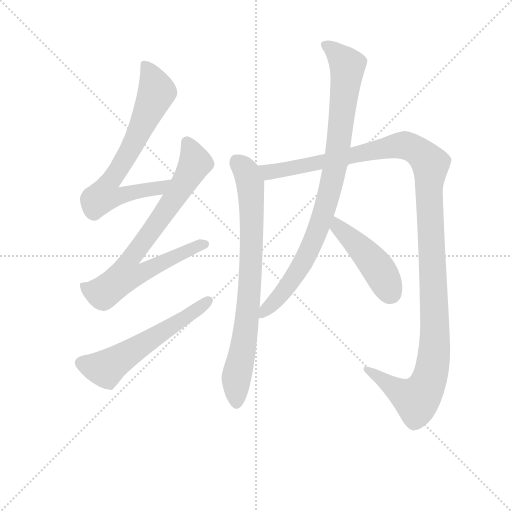
t = 0.00 s
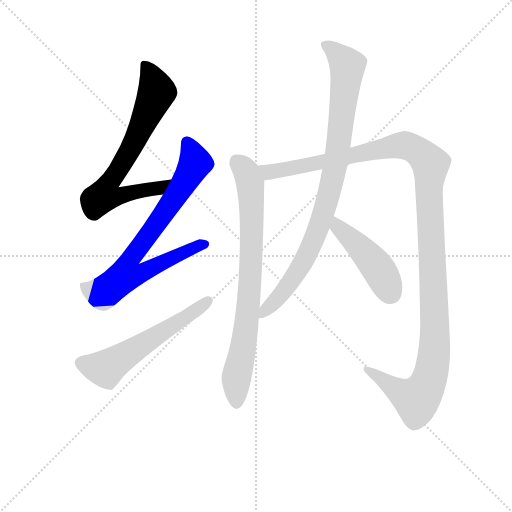
t = 1.39 s
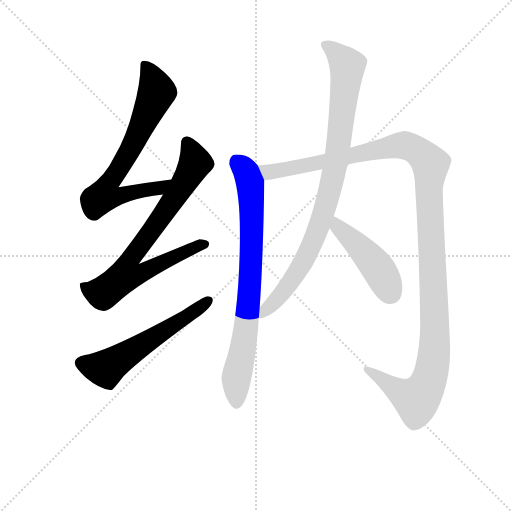
t = 2.78 s
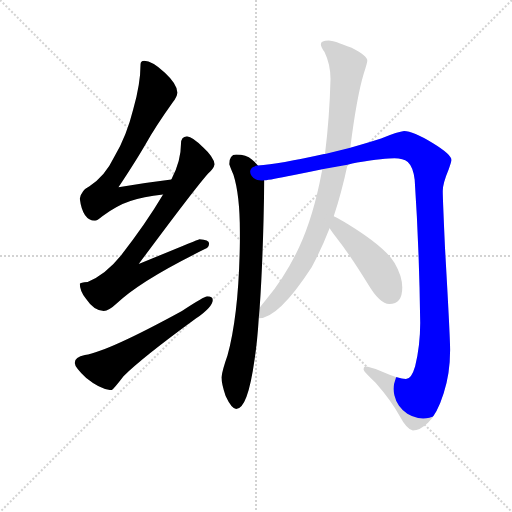
t = 4.16 s
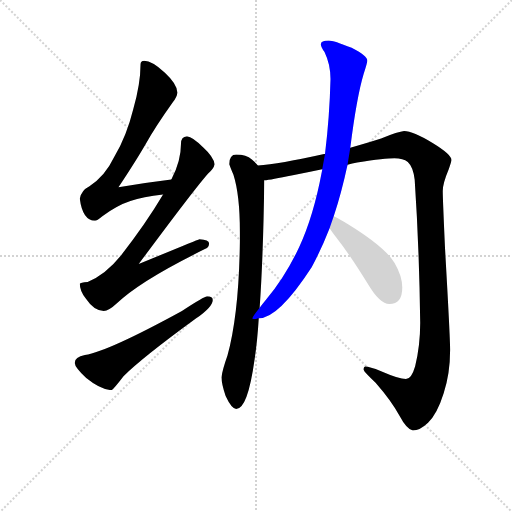
t = 5.55 s
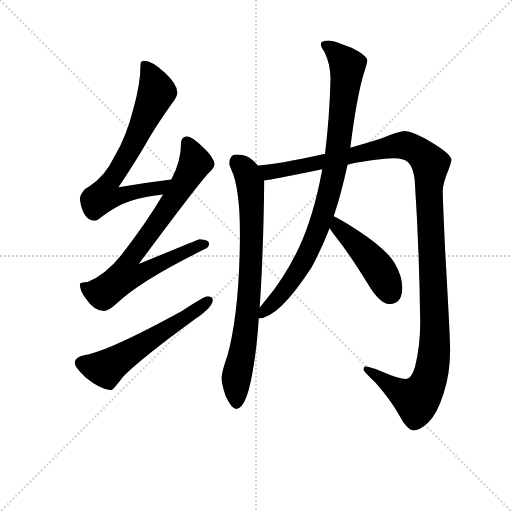
t = 6.94 s

The animated SVG that drew these frames (rendered in a browser with its animation timeline set to each time). Animation: 7 CSS @keyframes rules; one cycle of 6.94 s.

<svg version="1.1" viewBox="0 0 1024 1024" xmlns="http://www.w3.org/2000/svg">
  <g stroke="lightgray" stroke-dasharray="1,1" stroke-width="1" transform="scale(4, 4)">
    <line x1="0" y1="0" x2="256" y2="256"></line>
    <line x1="256" y1="0" x2="0" y2="256"></line>
    <line x1="128" y1="0" x2="128" y2="256"></line>
    <line x1="0" y1="128" x2="256" y2="128"></line>
  </g>
<g transform="scale(0.92, -0.92) translate(60, -900)">
   <style type="text/css">
    @keyframes keyframes0 {
      from {
       stroke: blue;
       stroke-dashoffset: 717;
       stroke-width: 128;
       }
       70% {
       animation-timing-function: step-end;
       stroke: blue;
       stroke-dashoffset: 0;
       stroke-width: 128;
       }
       to {
       stroke: black;
       stroke-width: 1024;
       }
       }
       #make-me-a-hanzi-animation-0 {
         animation: keyframes0 0.833496s both;
         animation-delay: 0.000000s;
         animation-timing-function: linear;
       }
    @keyframes keyframes1 {
      from {
       stroke: blue;
       stroke-dashoffset: 778;
       stroke-width: 128;
       }
       72% {
       animation-timing-function: step-end;
       stroke: blue;
       stroke-dashoffset: 0;
       stroke-width: 128;
       }
       to {
       stroke: black;
       stroke-width: 1024;
       }
       }
       #make-me-a-hanzi-animation-1 {
         animation: keyframes1 0.883138s both;
         animation-delay: 0.833496s;
         animation-timing-function: linear;
       }
    @keyframes keyframes2 {
      from {
       stroke: blue;
       stroke-dashoffset: 579;
       stroke-width: 128;
       }
       65% {
       animation-timing-function: step-end;
       stroke: blue;
       stroke-dashoffset: 0;
       stroke-width: 128;
       }
       to {
       stroke: black;
       stroke-width: 1024;
       }
       }
       #make-me-a-hanzi-animation-2 {
         animation: keyframes2 0.721191s both;
         animation-delay: 1.716634s;
         animation-timing-function: linear;
       }
    @keyframes keyframes3 {
      from {
       stroke: blue;
       stroke-dashoffset: 796;
       stroke-width: 128;
       }
       72% {
       animation-timing-function: step-end;
       stroke: blue;
       stroke-dashoffset: 0;
       stroke-width: 128;
       }
       to {
       stroke: black;
       stroke-width: 1024;
       }
       }
       #make-me-a-hanzi-animation-3 {
         animation: keyframes3 0.897786s both;
         animation-delay: 2.437826s;
         animation-timing-function: linear;
       }
    @keyframes keyframes4 {
      from {
       stroke: blue;
       stroke-dashoffset: 1296;
       stroke-width: 128;
       }
       81% {
       animation-timing-function: step-end;
       stroke: blue;
       stroke-dashoffset: 0;
       stroke-width: 128;
       }
       to {
       stroke: black;
       stroke-width: 1024;
       }
       }
       #make-me-a-hanzi-animation-4 {
         animation: keyframes4 1.304688s both;
         animation-delay: 3.335612s;
         animation-timing-function: linear;
       }
    @keyframes keyframes5 {
      from {
       stroke: blue;
       stroke-dashoffset: 914;
       stroke-width: 128;
       }
       75% {
       animation-timing-function: step-end;
       stroke: blue;
       stroke-dashoffset: 0;
       stroke-width: 128;
       }
       to {
       stroke: black;
       stroke-width: 1024;
       }
       }
       #make-me-a-hanzi-animation-5 {
         animation: keyframes5 0.993815s both;
         animation-delay: 4.640299s;
         animation-timing-function: linear;
       }
    @keyframes keyframes6 {
      from {
       stroke: blue;
       stroke-dashoffset: 458;
       stroke-width: 128;
       }
       60% {
       animation-timing-function: step-end;
       stroke: blue;
       stroke-dashoffset: 0;
       stroke-width: 128;
       }
       to {
       stroke: black;
       stroke-width: 1024;
       }
       }
       #make-me-a-hanzi-animation-6 {
         animation: keyframes6 0.622721s both;
         animation-delay: 5.634115s;
         animation-timing-function: linear;
       }
</style>
<path d="M 312.5 510.0 Q 254.5 503.0 197.5 493.0 Q 236.5 552.0 255.5 585.0 Q 279.5 627.0 314.5 676.0 Q 325.5 690.0 325.5 699.0 Q 325.5 717.0 298.5 742.0 Q 270.5 768.0 253.5 768.0 Q 245.5 768.0 245.5 760.0 Q 245.5 718.0 229.5 662.0 Q 215.5 605.0 188.5 559.0 Q 168.5 517.0 134.5 495.0 Q 116.5 486.0 113.5 468.0 Q 119.5 421.0 146.5 420.0 Q 150.5 420.0 162.5 430.0 Q 195.5 454.0 223.5 463.0 Q 250.5 472.0 294.5 477.0 C 324.5 481.0 342.5 514.0 312.5 510.0 Z" fill="lightgray"></path> 
<path d="M 346.5 604.0 Q 333.5 603.0 333.5 588.0 Q 333.5 549.0 312.5 510.0 L 294.5 477.0 Q 256.5 413.0 202.5 344.0 Q 169.5 303.0 130.5 287.0 Q 114.5 286.0 113.5 283.0 Q 113.5 267.0 126.5 251.0 Q 144.5 224.0 165.5 224.0 Q 176.5 224.0 193.5 240.0 Q 245.5 290.0 386.5 359.0 Q 394.5 362.0 394.5 371.0 Q 394.5 379.0 373.5 380.0 Q 367.5 378.0 241.5 326.0 Q 361.5 488.0 392.5 523.0 Q 404.5 533.0 406.5 543.0 Q 404.5 559.0 382.5 579.0 Q 358.5 603.0 346.5 604.0 Z" fill="lightgray"></path> 
<path d="M 390.5 256.0 Q 384.5 256.0 335.5 224.0 Q 176.5 137.0 124.5 128.0 Q 102.5 124.0 102.5 111.0 Q 102.5 102.0 127.5 78.0 Q 159.5 52.0 182.5 52.0 Q 185.5 52.0 208.5 82.0 Q 248.5 122.0 366.5 208.0 Q 402.5 233.0 402.5 248.0 Q 402.5 256.0 390.5 256.0 Z" fill="lightgray"></path> 
<path d="M 453.5 564.0 Q 438.5 564.0 438.5 543.0 Q 439.5 539.0 447.5 520.0 Q 461.5 476.0 461.5 396.0 L 461.5 375.0 Q 459.5 218.0 434.5 127.0 Q 423.5 96.0 421.5 80.0 Q 421.5 66.0 430.5 39.0 Q 443.5 11.0 453.5 11.0 Q 478.5 11.0 493.5 119.0 Q 499.5 158.0 502.5 208.0 L 504.5 231.0 Q 512.5 348.0 514.5 508.0 L 500.5 540.0 Q 496.5 546.0 487.5 553.0 Q 475.5 564.0 453.5 564.0 Z" fill="lightgray"></path> 
<path d="M 695.5 542.0 Q 705.5 545.0 716.5 547.0 Q 777.5 556.0 797.5 556.0 Q 816.5 556.0 826.5 548.0 Q 838.5 537.0 841.5 509.0 Q 851.5 360.0 853.5 198.0 Q 853.5 149.0 842.5 104.0 Q 834.5 76.0 822.5 76.0 Q 807.5 76.0 768.5 93.0 Q 742.5 103.0 734.5 103.0 Q 730.5 103.0 730.5 96.0 Q 731.5 91.0 756.5 68.0 Q 791.5 28.0 808.5 -4.0 Q 824.5 -34.0 837.5 -36.0 Q 852.5 -36.0 870.5 -19.0 Q 890.5 0.0 904.5 45.0 Q 918.5 88.0 918.5 139.0 Q 918.5 168.0 907.5 359.0 Q 902.5 469.0 902.5 485.0 Q 902.5 501.0 915.5 532.0 Q 921.5 549.0 921.5 552.0 Q 921.5 564.0 880.5 589.0 Q 837.5 615.0 818.5 615.0 Q 806.5 614.0 768.5 599.0 Q 747.5 592.0 701.5 579.0 L 646.5 565.0 L 644.5 565.0 Q 546.5 543.0 500.5 540.0 C 470.5 537.0 484.5 503.0 514.5 508.0 Q 528.5 509.0 576.5 519.0 Q 607.5 525.0 640.5 532.0 L 695.5 542.0 Z" fill="lightgray"></path> 
<path d="M 502.5 208.0 Q 545.5 208.0 617.5 319.0 Q 638.5 358.0 656.5 404.0 L 665.5 430.0 Q 682.5 481.0 695.5 542.0 L 701.5 579.0 Q 715.5 689.0 730.5 739.0 Q 738.5 764.0 738.5 768.0 Q 738.5 779.0 704.5 796.0 Q 665.5 812.0 654.5 812.0 Q 637.5 812.0 637.5 804.0 Q 637.5 798.0 645.5 787.0 Q 658.5 760.0 658.5 728.0 Q 656.5 646.0 646.5 565.0 L 640.5 532.0 Q 640.5 530.0 639.5 526.0 Q 621.5 430.0 590.5 363.0 Q 560.5 299.0 519.5 250.0 Q 510.5 239.0 504.5 231.0 C 485.5 207.0 482.5 203.0 502.5 208.0 Z" fill="lightgray"></path> 
<path d="M 656.5 404.0 Q 662.5 395.0 671.5 383.0 Q 701.5 345.0 739.5 283.0 Q 765.5 239.0 786.5 239.0 Q 814.5 239.0 814.5 275.0 Q 814.5 300.0 797.5 329.0 Q 775.5 364.0 697.5 412.0 Q 678.5 424.0 665.5 430.0 C 638.5 443.0 639.5 429.0 656.5 404.0 Z" fill="lightgray"></path> 
      <clipPath id="make-me-a-hanzi-clip-0">
      <path d="M 312.5 510.0 Q 254.5 503.0 197.5 493.0 Q 236.5 552.0 255.5 585.0 Q 279.5 627.0 314.5 676.0 Q 325.5 690.0 325.5 699.0 Q 325.5 717.0 298.5 742.0 Q 270.5 768.0 253.5 768.0 Q 245.5 768.0 245.5 760.0 Q 245.5 718.0 229.5 662.0 Q 215.5 605.0 188.5 559.0 Q 168.5 517.0 134.5 495.0 Q 116.5 486.0 113.5 468.0 Q 119.5 421.0 146.5 420.0 Q 150.5 420.0 162.5 430.0 Q 195.5 454.0 223.5 463.0 Q 250.5 472.0 294.5 477.0 C 324.5 481.0 342.5 514.0 312.5 510.0 Z" fill="lightgray"></path>
      </clipPath>
      <path clip-path="url(#make-me-a-hanzi-clip-0)" d="M 256.5 757.0 L 281.5 701.0 L 232.5 592.0 L 176.5 502.0 L 167.5 475.0 L 198.5 473.0 L 284.5 490.0 L 305.5 507.0 " fill="none" id="make-me-a-hanzi-animation-0" stroke-dasharray="589 1178" stroke-linecap="round"></path>

      <clipPath id="make-me-a-hanzi-clip-1">
      <path d="M 346.5 604.0 Q 333.5 603.0 333.5 588.0 Q 333.5 549.0 312.5 510.0 L 294.5 477.0 Q 256.5 413.0 202.5 344.0 Q 169.5 303.0 130.5 287.0 Q 114.5 286.0 113.5 283.0 Q 113.5 267.0 126.5 251.0 Q 144.5 224.0 165.5 224.0 Q 176.5 224.0 193.5 240.0 Q 245.5 290.0 386.5 359.0 Q 394.5 362.0 394.5 371.0 Q 394.5 379.0 373.5 380.0 Q 367.5 378.0 241.5 326.0 Q 361.5 488.0 392.5 523.0 Q 404.5 533.0 406.5 543.0 Q 404.5 559.0 382.5 579.0 Q 358.5 603.0 346.5 604.0 Z" fill="lightgray"></path>
      </clipPath>
      <path clip-path="url(#make-me-a-hanzi-clip-1)" d="M 346.5 590.0 L 363.5 544.0 L 285.5 419.0 L 223.5 338.0 L 213.5 302.0 L 244.5 304.0 L 325.5 347.0 L 385.5 369.0 " fill="none" id="make-me-a-hanzi-animation-1" stroke-dasharray="650 1300" stroke-linecap="round"></path>

      <clipPath id="make-me-a-hanzi-clip-2">
      <path d="M 390.5 256.0 Q 384.5 256.0 335.5 224.0 Q 176.5 137.0 124.5 128.0 Q 102.5 124.0 102.5 111.0 Q 102.5 102.0 127.5 78.0 Q 159.5 52.0 182.5 52.0 Q 185.5 52.0 208.5 82.0 Q 248.5 122.0 366.5 208.0 Q 402.5 233.0 402.5 248.0 Q 402.5 256.0 390.5 256.0 Z" fill="lightgray"></path>
      </clipPath>
      <path clip-path="url(#make-me-a-hanzi-clip-2)" d="M 115.5 111.0 L 168.5 99.0 L 366.5 224.0 L 392.5 246.0 " fill="none" id="make-me-a-hanzi-animation-2" stroke-dasharray="451 902" stroke-linecap="round"></path>

      <clipPath id="make-me-a-hanzi-clip-3">
      <path d="M 453.5 564.0 Q 438.5 564.0 438.5 543.0 Q 439.5 539.0 447.5 520.0 Q 461.5 476.0 461.5 396.0 L 461.5 375.0 Q 459.5 218.0 434.5 127.0 Q 423.5 96.0 421.5 80.0 Q 421.5 66.0 430.5 39.0 Q 443.5 11.0 453.5 11.0 Q 478.5 11.0 493.5 119.0 Q 499.5 158.0 502.5 208.0 L 504.5 231.0 Q 512.5 348.0 514.5 508.0 L 500.5 540.0 Q 496.5 546.0 487.5 553.0 Q 475.5 564.0 453.5 564.0 Z" fill="lightgray"></path>
      </clipPath>
      <path clip-path="url(#make-me-a-hanzi-clip-3)" d="M 454.5 548.0 L 473.5 529.0 L 484.5 500.0 L 487.5 399.0 L 482.5 266.0 L 468.5 143.0 L 453.5 78.0 L 453.5 21.0 " fill="none" id="make-me-a-hanzi-animation-3" stroke-dasharray="668 1336" stroke-linecap="round"></path>

      <clipPath id="make-me-a-hanzi-clip-4">
      <path d="M 695.5 542.0 Q 705.5 545.0 716.5 547.0 Q 777.5 556.0 797.5 556.0 Q 816.5 556.0 826.5 548.0 Q 838.5 537.0 841.5 509.0 Q 851.5 360.0 853.5 198.0 Q 853.5 149.0 842.5 104.0 Q 834.5 76.0 822.5 76.0 Q 807.5 76.0 768.5 93.0 Q 742.5 103.0 734.5 103.0 Q 730.5 103.0 730.5 96.0 Q 731.5 91.0 756.5 68.0 Q 791.5 28.0 808.5 -4.0 Q 824.5 -34.0 837.5 -36.0 Q 852.5 -36.0 870.5 -19.0 Q 890.5 0.0 904.5 45.0 Q 918.5 88.0 918.5 139.0 Q 918.5 168.0 907.5 359.0 Q 902.5 469.0 902.5 485.0 Q 902.5 501.0 915.5 532.0 Q 921.5 549.0 921.5 552.0 Q 921.5 564.0 880.5 589.0 Q 837.5 615.0 818.5 615.0 Q 806.5 614.0 768.5 599.0 Q 747.5 592.0 701.5 579.0 L 646.5 565.0 L 644.5 565.0 Q 546.5 543.0 500.5 540.0 C 470.5 537.0 484.5 503.0 514.5 508.0 Q 528.5 509.0 576.5 519.0 Q 607.5 525.0 640.5 532.0 L 695.5 542.0 Z" fill="lightgray"></path>
      </clipPath>
      <path clip-path="url(#make-me-a-hanzi-clip-4)" d="M 505.5 536.0 L 524.5 526.0 L 562.5 530.0 L 813.5 584.0 L 843.5 575.0 L 875.5 543.0 L 872.5 473.0 L 885.5 163.0 L 873.5 76.0 L 845.5 32.0 L 817.5 43.0 L 737.5 97.0 " fill="none" id="make-me-a-hanzi-animation-4" stroke-dasharray="1168 2336" stroke-linecap="round"></path>

      <clipPath id="make-me-a-hanzi-clip-5">
      <path d="M 502.5 208.0 Q 545.5 208.0 617.5 319.0 Q 638.5 358.0 656.5 404.0 L 665.5 430.0 Q 682.5 481.0 695.5 542.0 L 701.5 579.0 Q 715.5 689.0 730.5 739.0 Q 738.5 764.0 738.5 768.0 Q 738.5 779.0 704.5 796.0 Q 665.5 812.0 654.5 812.0 Q 637.5 812.0 637.5 804.0 Q 637.5 798.0 645.5 787.0 Q 658.5 760.0 658.5 728.0 Q 656.5 646.0 646.5 565.0 L 640.5 532.0 Q 640.5 530.0 639.5 526.0 Q 621.5 430.0 590.5 363.0 Q 560.5 299.0 519.5 250.0 Q 510.5 239.0 504.5 231.0 C 485.5 207.0 482.5 203.0 502.5 208.0 Z" fill="lightgray"></path>
      </clipPath>
      <path clip-path="url(#make-me-a-hanzi-clip-5)" d="M 646.5 802.0 L 672.5 784.0 L 695.5 757.0 L 677.5 592.0 L 656.5 483.0 L 632.5 405.0 L 592.5 318.0 L 546.5 254.0 L 506.5 213.0 " fill="none" id="make-me-a-hanzi-animation-5" stroke-dasharray="786 1572" stroke-linecap="round"></path>

      <clipPath id="make-me-a-hanzi-clip-6">
      <path d="M 656.5 404.0 Q 662.5 395.0 671.5 383.0 Q 701.5 345.0 739.5 283.0 Q 765.5 239.0 786.5 239.0 Q 814.5 239.0 814.5 275.0 Q 814.5 300.0 797.5 329.0 Q 775.5 364.0 697.5 412.0 Q 678.5 424.0 665.5 430.0 C 638.5 443.0 639.5 429.0 656.5 404.0 Z" fill="lightgray"></path>
      </clipPath>
      <path clip-path="url(#make-me-a-hanzi-clip-6)" d="M 667.5 422.0 L 674.5 407.0 L 760.5 318.0 L 788.5 263.0 " fill="none" id="make-me-a-hanzi-animation-6" stroke-dasharray="330 660" stroke-linecap="round"></path>

</g>
</svg>
